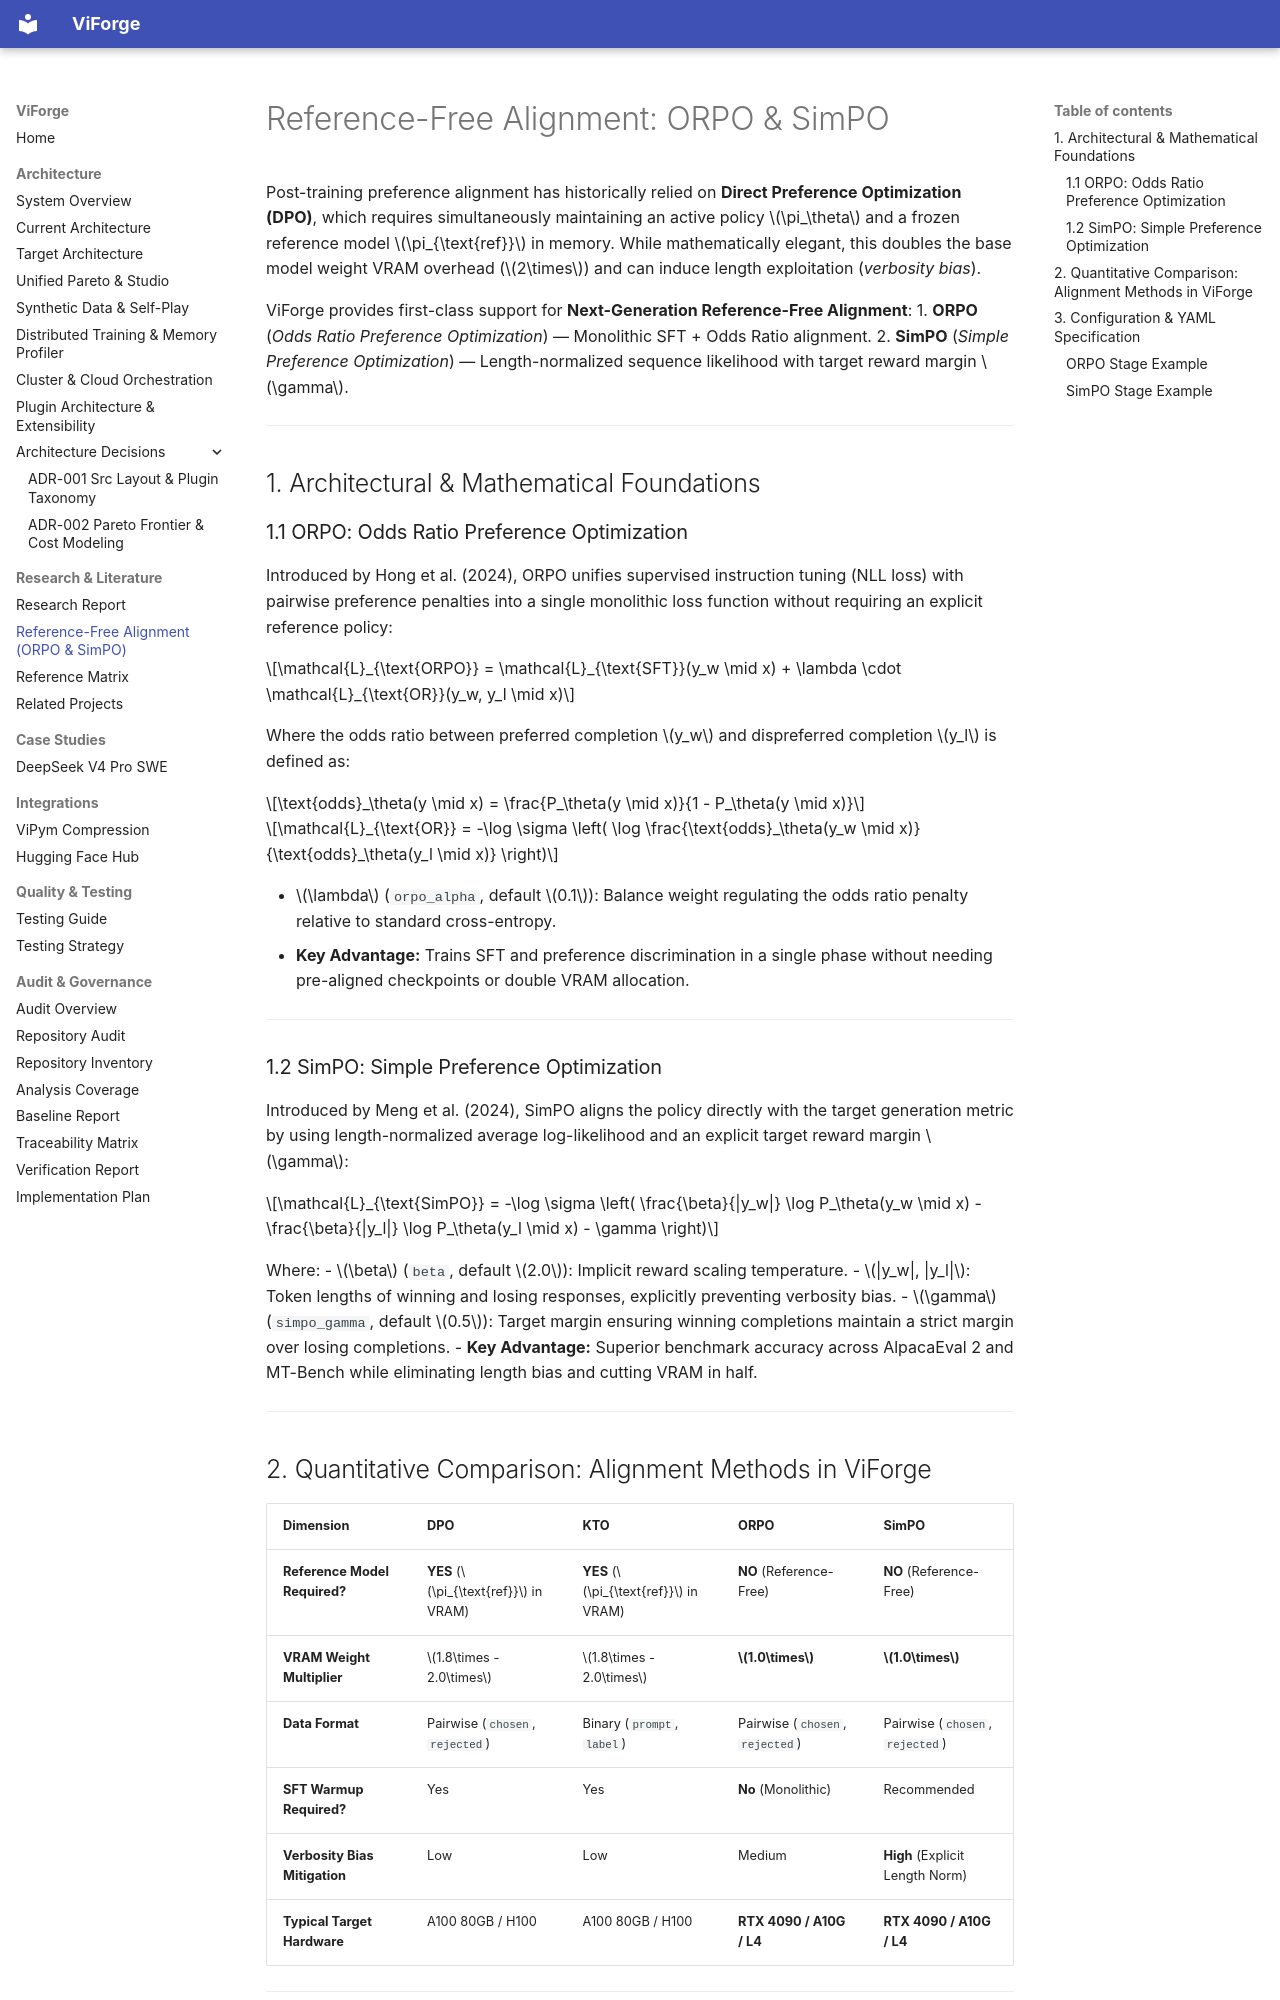

repository: vfcarida/ViForge · page: research/reference_free_alignment/index.html · generator: mkdocs

# Reference-Free Alignment: ORPO & SimPO

Post-training preference alignment has historically relied on **Direct Preference Optimization (DPO)**, which requires simultaneously maintaining an active policy $\pi_\theta$ and a frozen reference model $\pi_{\text{ref}}$ in memory. While mathematically elegant, this doubles the base model weight VRAM overhead ($2\times$) and can induce length exploitation (*verbosity bias*).

ViForge provides first-class support for **Next-Generation Reference-Free Alignment**:
1. **ORPO** (*Odds Ratio Preference Optimization*) — Monolithic SFT + Odds Ratio alignment.
2. **SimPO** (*Simple Preference Optimization*) — Length-normalized sequence likelihood with target reward margin $\gamma$.

---

## 1. Architectural & Mathematical Foundations

### 1.1 ORPO: Odds Ratio Preference Optimization

Introduced by Hong et al. (2024), ORPO unifies supervised instruction tuning (NLL loss) with pairwise preference penalties into a single monolithic loss function without requiring an explicit reference policy:

$$\mathcal{L}_{\text{ORPO}} = \mathcal{L}_{\text{SFT}}(y_w \mid x) + \lambda \cdot \mathcal{L}_{\text{OR}}(y_w, y_l \mid x)$$

Where the odds ratio between preferred completion $y_w$ and dispreferred completion $y_l$ is defined as:

$$\text{odds}_\theta(y \mid x) = \frac{P_\theta(y \mid x)}{1 - P_\theta(y \mid x)}$$

$$\mathcal{L}_{\text{OR}} = -\log \sigma \left( \log \frac{\text{odds}_\theta(y_w \mid x)}{\text{odds}_\theta(y_l \mid x)} \right)$$

- $\lambda$ (`orpo_alpha`, default $0.1$): Balance weight regulating the odds ratio penalty relative to standard cross-entropy.
- **Key Advantage:** Trains SFT and preference discrimination in a single phase without needing pre-aligned checkpoints or double VRAM allocation.

---

### 1.2 SimPO: Simple Preference Optimization

Introduced by Meng et al. (2024), SimPO aligns the policy directly with the target generation metric by using length-normalized average log-likelihood and an explicit target reward margin $\gamma$:

$$\mathcal{L}_{\text{SimPO}} = -\log \sigma \left( \frac{\beta}{|y_w|} \log P_\theta(y_w \mid x) - \frac{\beta}{|y_l|} \log P_\theta(y_l \mid x) - \gamma \right)$$

Where:
- $\beta$ (`beta`, default $2.0$): Implicit reward scaling temperature.
- $|y_w|, |y_l|$: Token lengths of winning and losing responses, explicitly preventing verbosity bias.
- $\gamma$ (`simpo_gamma`, default $0.5$): Target margin ensuring winning completions maintain a strict margin over losing completions.
- **Key Advantage:** Superior benchmark accuracy across AlpacaEval 2 and MT-Bench while eliminating length bias and cutting VRAM in half.

---
